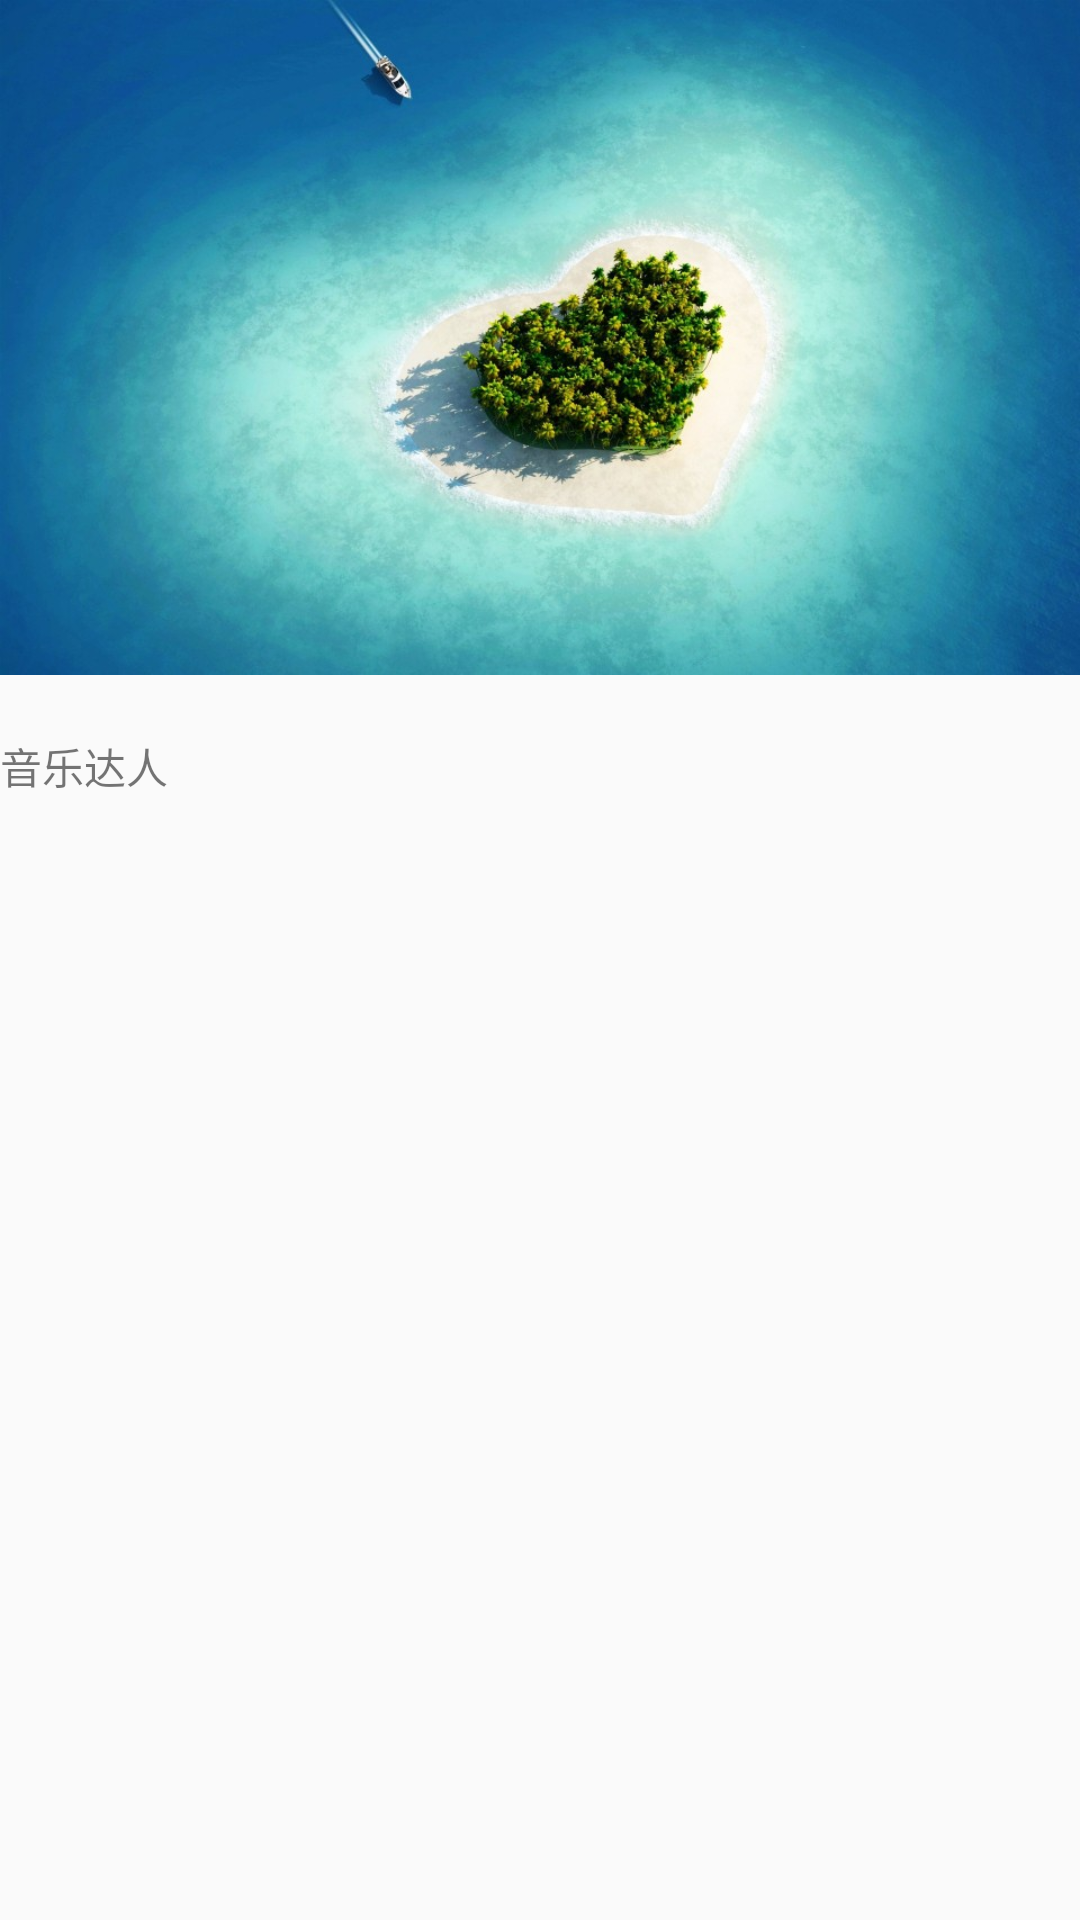

Here is an Android app screen rendered from its layout file. Give the layout XML and the strings, colors and styles it references.
<!-- AndroidManifest.xml: application theme AppTheme -->
<!-- res/layout/activity_music.xml -->
<?xml version="1.0" encoding="utf-8"?>
<LinearLayout xmlns:android="http://schemas.android.com/apk/res/android"
    android:orientation="vertical" android:layout_width="match_parent"
    android:layout_height="match_parent">

    <ImageView
        android:id="@+id/image_scenery"
        android:layout_width="match_parent"
        android:layout_height="wrap_content"
        android:src="@drawable/scenery"
        android:adjustViewBounds="true"
        android:transitionName="sharedImage"/>

    <TextView
        android:layout_width="wrap_content"
        android:layout_height="wrap_content"
        android:layout_marginTop="20dp"
        android:text="音乐达人"/>

</LinearLayout>
<!-- resources referenced by this layout -->
<resources>
  <!-- drawable scenery: jpg bitmap (drawable-xhdpi, 96689 bytes) -->
  <style name="AppTheme" parent="Theme.AppCompat.Light.NoActionBar">
          
          <item name="colorPrimary">@color/color_primary</item>
          <item name="colorPrimaryDark">@color/color_primary_dark</item>
          <item name="colorAccent">@color/color_accent</item>
          <item name="android:windowBackground">@color/white</item>
          
          <item name="colorControlNormal">@color/white</item>
      </style>
  <color name="color_primary">#FF2CB1E1</color>
  <color name="color_primary_dark">#ff0091cc</color>
  <color name="color_accent">#FFFF4444</color>
  <color name="white">#EEEEEE</color>
</resources>
